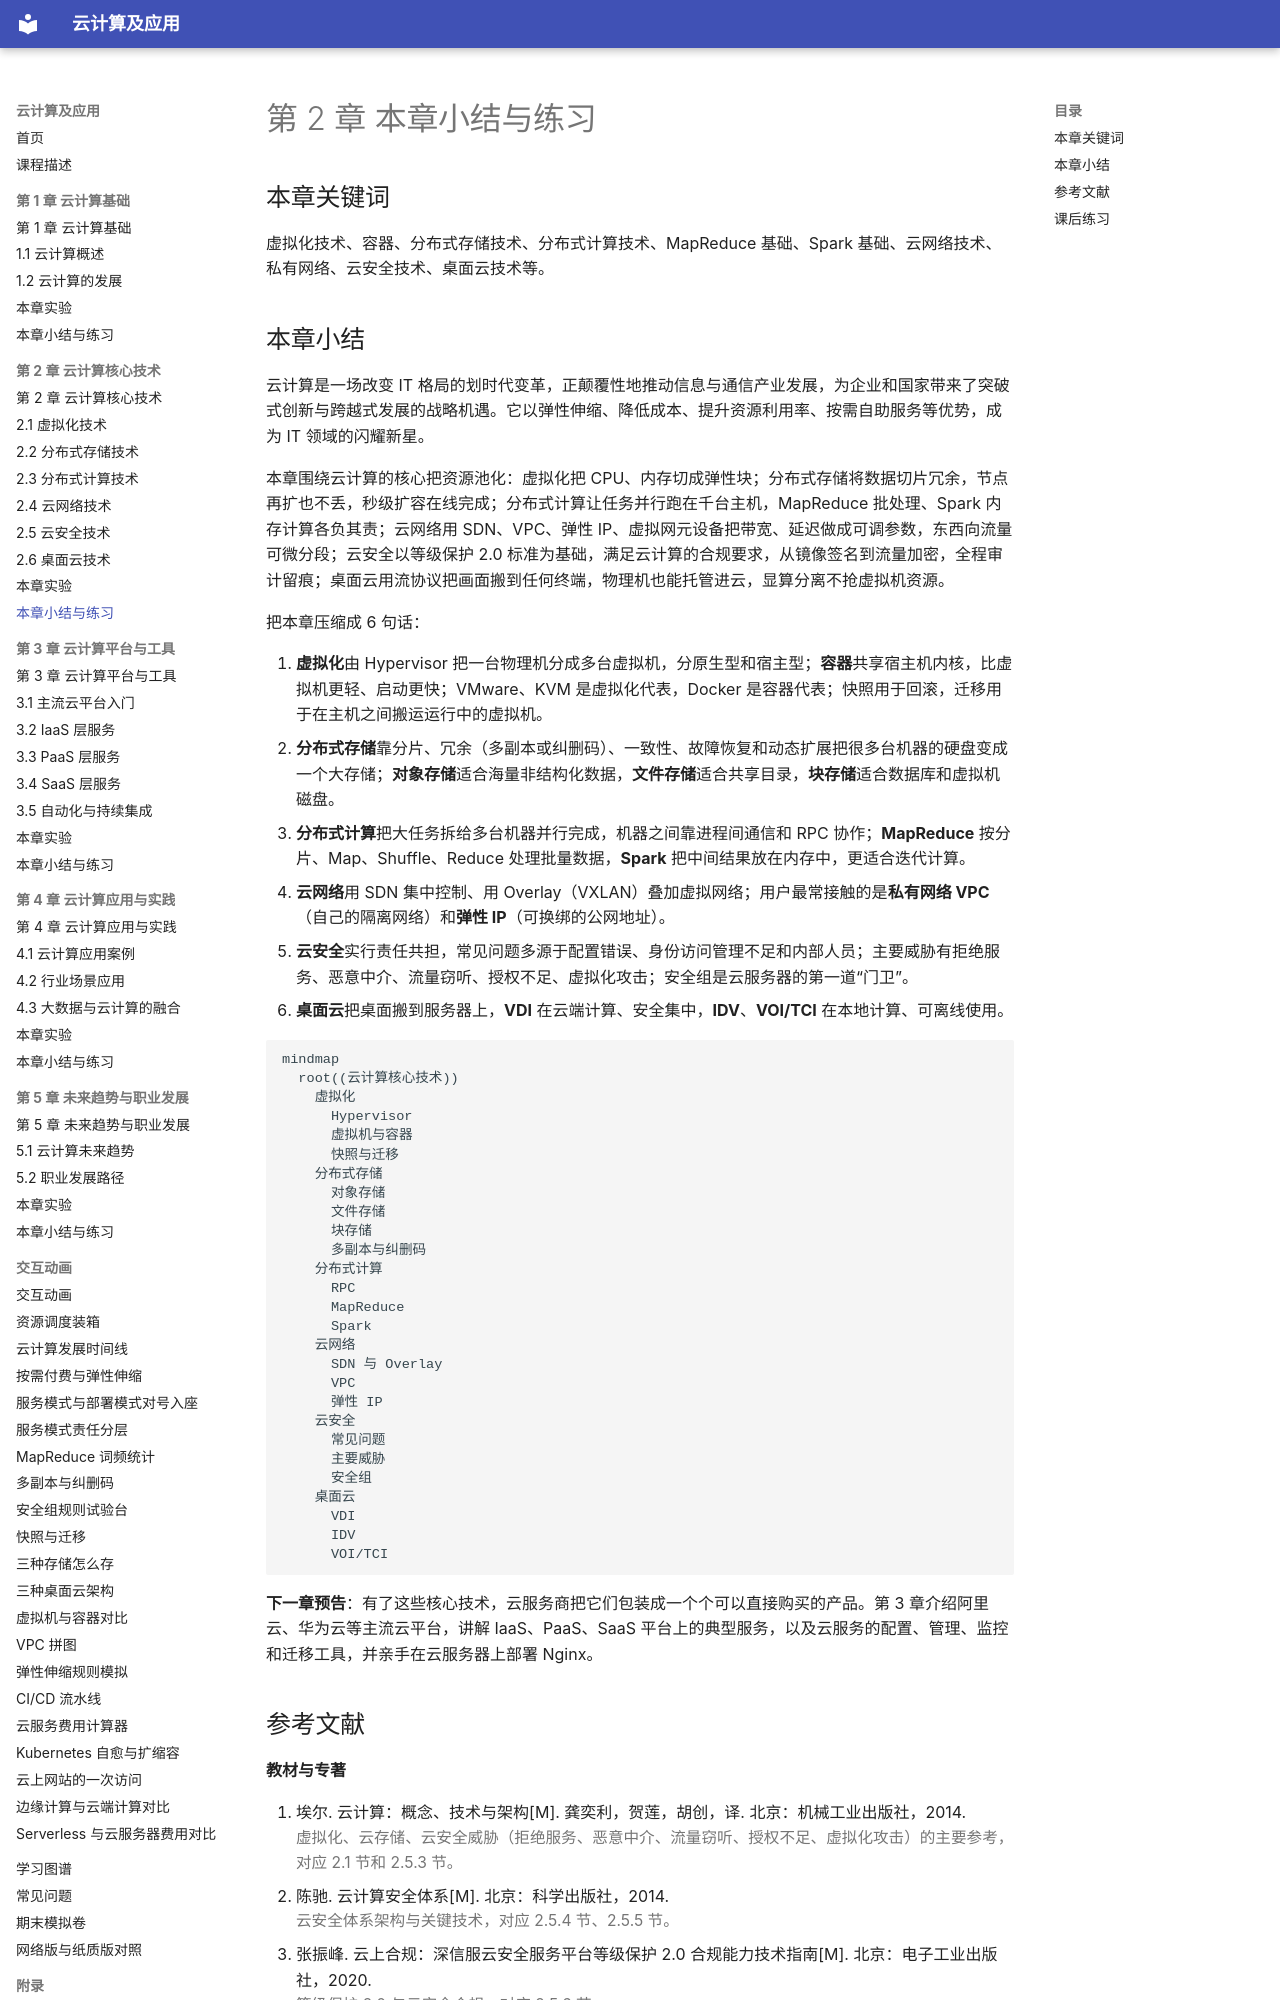

repository: MingziFu9/cloud-computing · page: chapters/02-core-technologies/summary/index.html · generator: mkdocs

---
title: 第 2 章 本章小结与练习
description: 第 2 章关键词、小结、思维导图、参考文献和课后练习
---

# 第 2 章 本章小结与练习

## 本章关键词

虚拟化技术、容器、分布式存储技术、分布式计算技术、MapReduce 基础、Spark 基础、云网络技术、私有网络、云安全技术、桌面云技术等。

## 本章小结

云计算是一场改变 IT 格局的划时代变革，正颠覆性地推动信息与通信产业发展，为企业和国家带来了突破式创新与跨越式发展的战略机遇。它以弹性伸缩、降低成本、提升资源利用率、按需自助服务等优势，成为 IT 领域的闪耀新星。

本章围绕云计算的核心把资源池化：虚拟化把 CPU、内存切成弹性块；分布式存储将数据切片冗余，节点再扩也不丢，秒级扩容在线完成；分布式计算让任务并行跑在千台主机，MapReduce 批处理、Spark 内存计算各负其责；云网络用 SDN、VPC、弹性 IP、虚拟网元设备把带宽、延迟做成可调参数，东西向流量可微分段；云安全以等级保护 2.0 标准为基础，满足云计算的合规要求，从镜像签名到流量加密，全程审计留痕；桌面云用流协议把画面搬到任何终端，物理机也能托管进云，显算分离不抢虚拟机资源。

把本章压缩成 6 句话：

1. **虚拟化**由 Hypervisor 把一台物理机分成多台虚拟机，分原生型和宿主型；**容器**共享宿主机内核，比虚拟机更轻、启动更快；VMware、KVM 是虚拟化代表，Docker 是容器代表；快照用于回滚，迁移用于在主机之间搬运运行中的虚拟机。
2. **分布式存储**靠分片、冗余（多副本或纠删码）、一致性、故障恢复和动态扩展把很多台机器的硬盘变成一个大存储；**对象存储**适合海量非结构化数据，**文件存储**适合共享目录，**块存储**适合数据库和虚拟机磁盘。
3. **分布式计算**把大任务拆给多台机器并行完成，机器之间靠进程间通信和 RPC 协作；**MapReduce** 按分片、Map、Shuffle、Reduce 处理批量数据，**Spark** 把中间结果放在内存中，更适合迭代计算。
4. **云网络**用 SDN 集中控制、用 Overlay（VXLAN）叠加虚拟网络；用户最常接触的是**私有网络 VPC**（自己的隔离网络）和**弹性 IP**（可换绑的公网地址）。
5. **云安全**实行责任共担，常见问题多源于配置错误、身份访问管理不足和内部人员；主要威胁有拒绝服务、恶意中介、流量窃听、授权不足、虚拟化攻击；安全组是云服务器的第一道“门卫”。
6. **桌面云**把桌面搬到服务器上，**VDI** 在云端计算、安全集中，**IDV**、**VOI/TCI** 在本地计算、可离线使用。

```mermaid
mindmap
  root((云计算核心技术))
    虚拟化
      Hypervisor
      虚拟机与容器
      快照与迁移
    分布式存储
      对象存储
      文件存储
      块存储
      多副本与纠删码
    分布式计算
      RPC
      MapReduce
      Spark
    云网络
      SDN 与 Overlay
      VPC
      弹性 IP
    云安全
      常见问题
      主要威胁
      安全组
    桌面云
      VDI
      IDV
      VOI/TCI
```

**下一章预告**：有了这些核心技术，云服务商把它们包装成一个个可以直接购买的产品。第 3 章介绍阿里云、华为云等主流云平台，讲解 IaaS、PaaS、SaaS 平台上的典型服务，以及云服务的配置、管理、监控和迁移工具，并亲手在云服务器上部署 Nginx。
